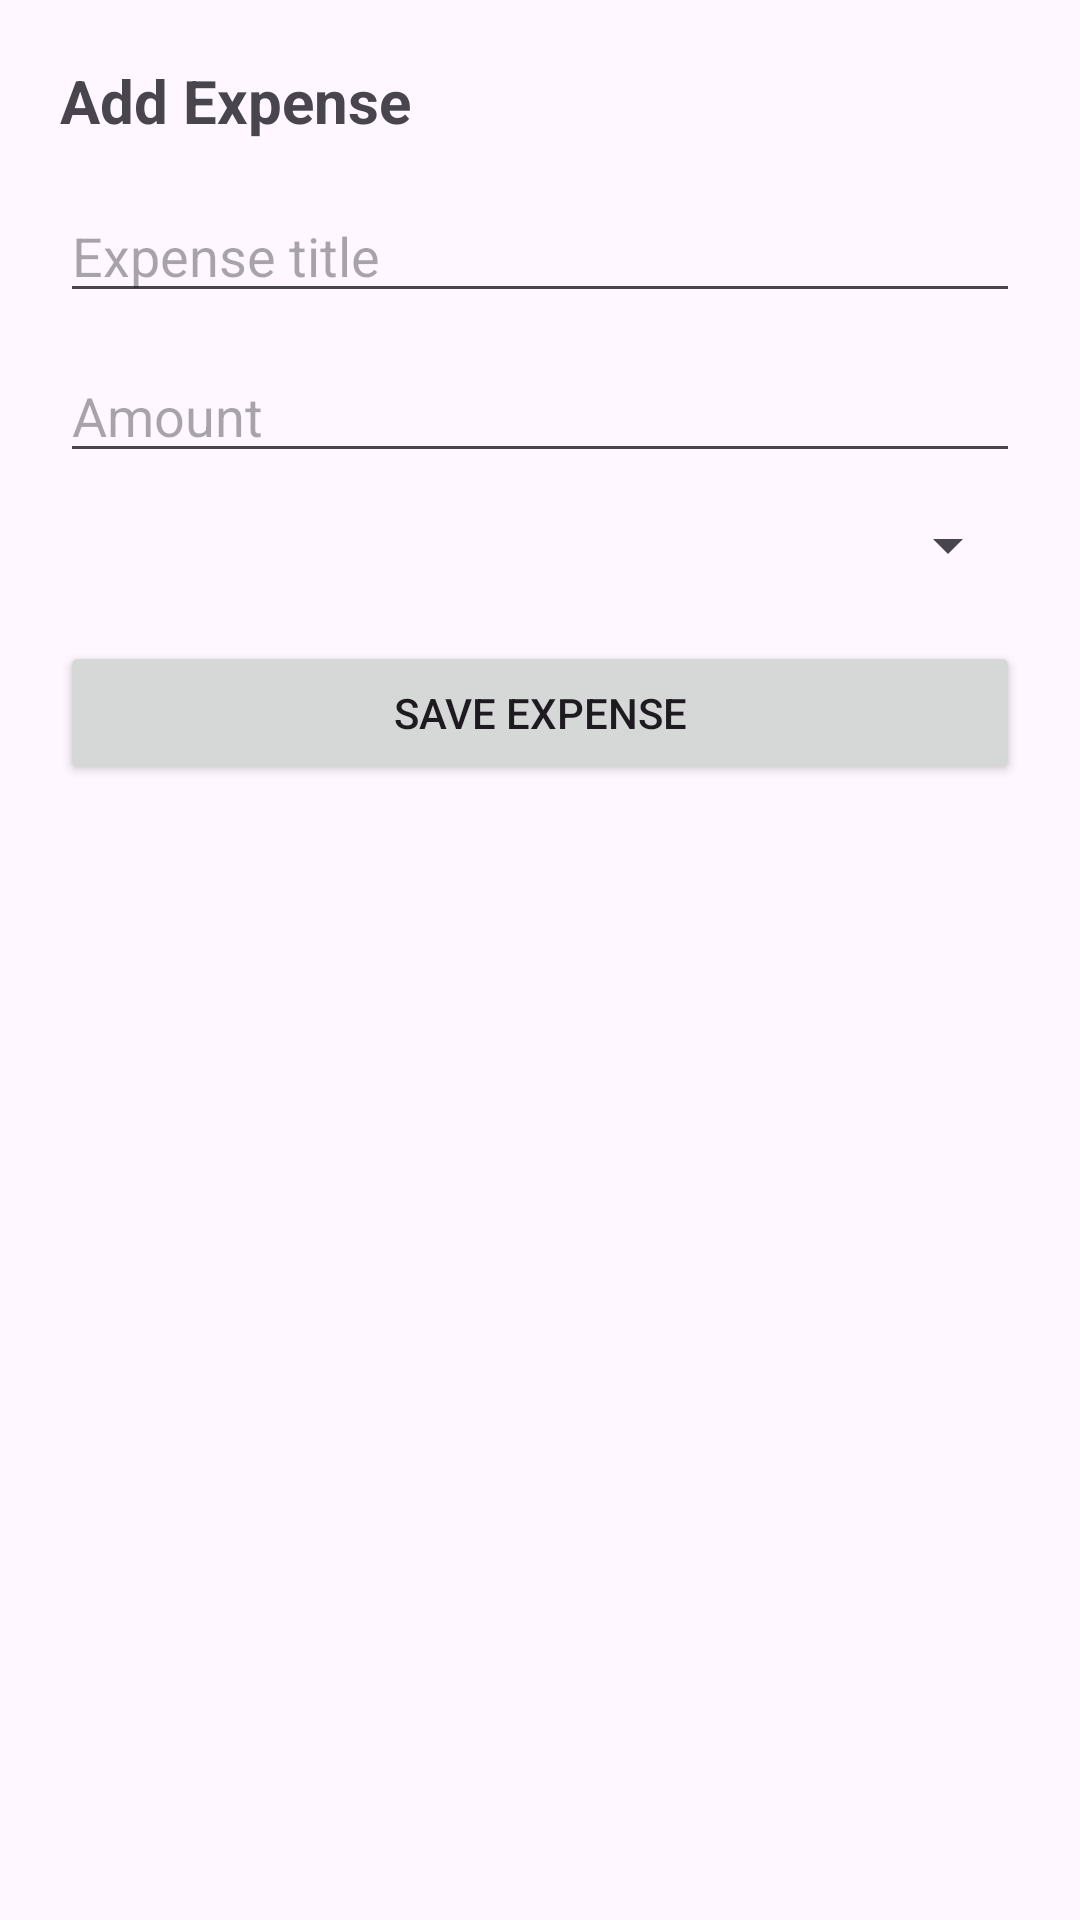

Produce the Android XML layout that renders to this screen, including the resource entries it uses.
<!-- AndroidManifest.xml: application theme Theme.PerFin -->
<!-- res/layout/bottomsheet_add_expense.xml -->
<?xml version="1.0" encoding="utf-8"?>
<LinearLayout
    android:id="@+id/bottom_sheet_add_expense"
    xmlns:android="http://schemas.android.com/apk/res/android"
    android:layout_width="match_parent"
    android:layout_height="wrap_content"
    android:orientation="vertical"
    android:padding="20dp">

    <TextView
        android:layout_width="wrap_content"
        android:layout_height="wrap_content"
        android:text="Add Expense"
        android:textSize="20sp"
        android:textStyle="bold"
        android:layout_marginBottom="16dp"/>

    <EditText
        android:id="@+id/etTitle"
        android:layout_width="match_parent"
        android:layout_height="wrap_content"
        android:hint="Expense title"/>

    <EditText
        android:id="@+id/etAmount"
        android:layout_width="match_parent"
        android:layout_height="wrap_content"
        android:hint="Amount"
        android:inputType="numberDecimal"
        android:layout_marginTop="12dp"/>

    <Spinner
        android:id="@+id/spCategory"
        android:layout_width="match_parent"
        android:layout_height="wrap_content"
        android:layout_marginTop="12dp"/>

    <Button
        android:id="@+id/btnSave"
        android:layout_width="match_parent"
        android:layout_height="wrap_content"
        android:text="Save Expense"
        android:layout_marginTop="20dp"/>
</LinearLayout>
<!-- resources referenced by this layout -->
<resources>
  <style name="Theme.PerFin" parent="Base.Theme.PerFin" />
  <style name="Base.Theme.PerFin" parent="Theme.Material3.DayNight.NoActionBar">
          
          
      </style>
</resources>
